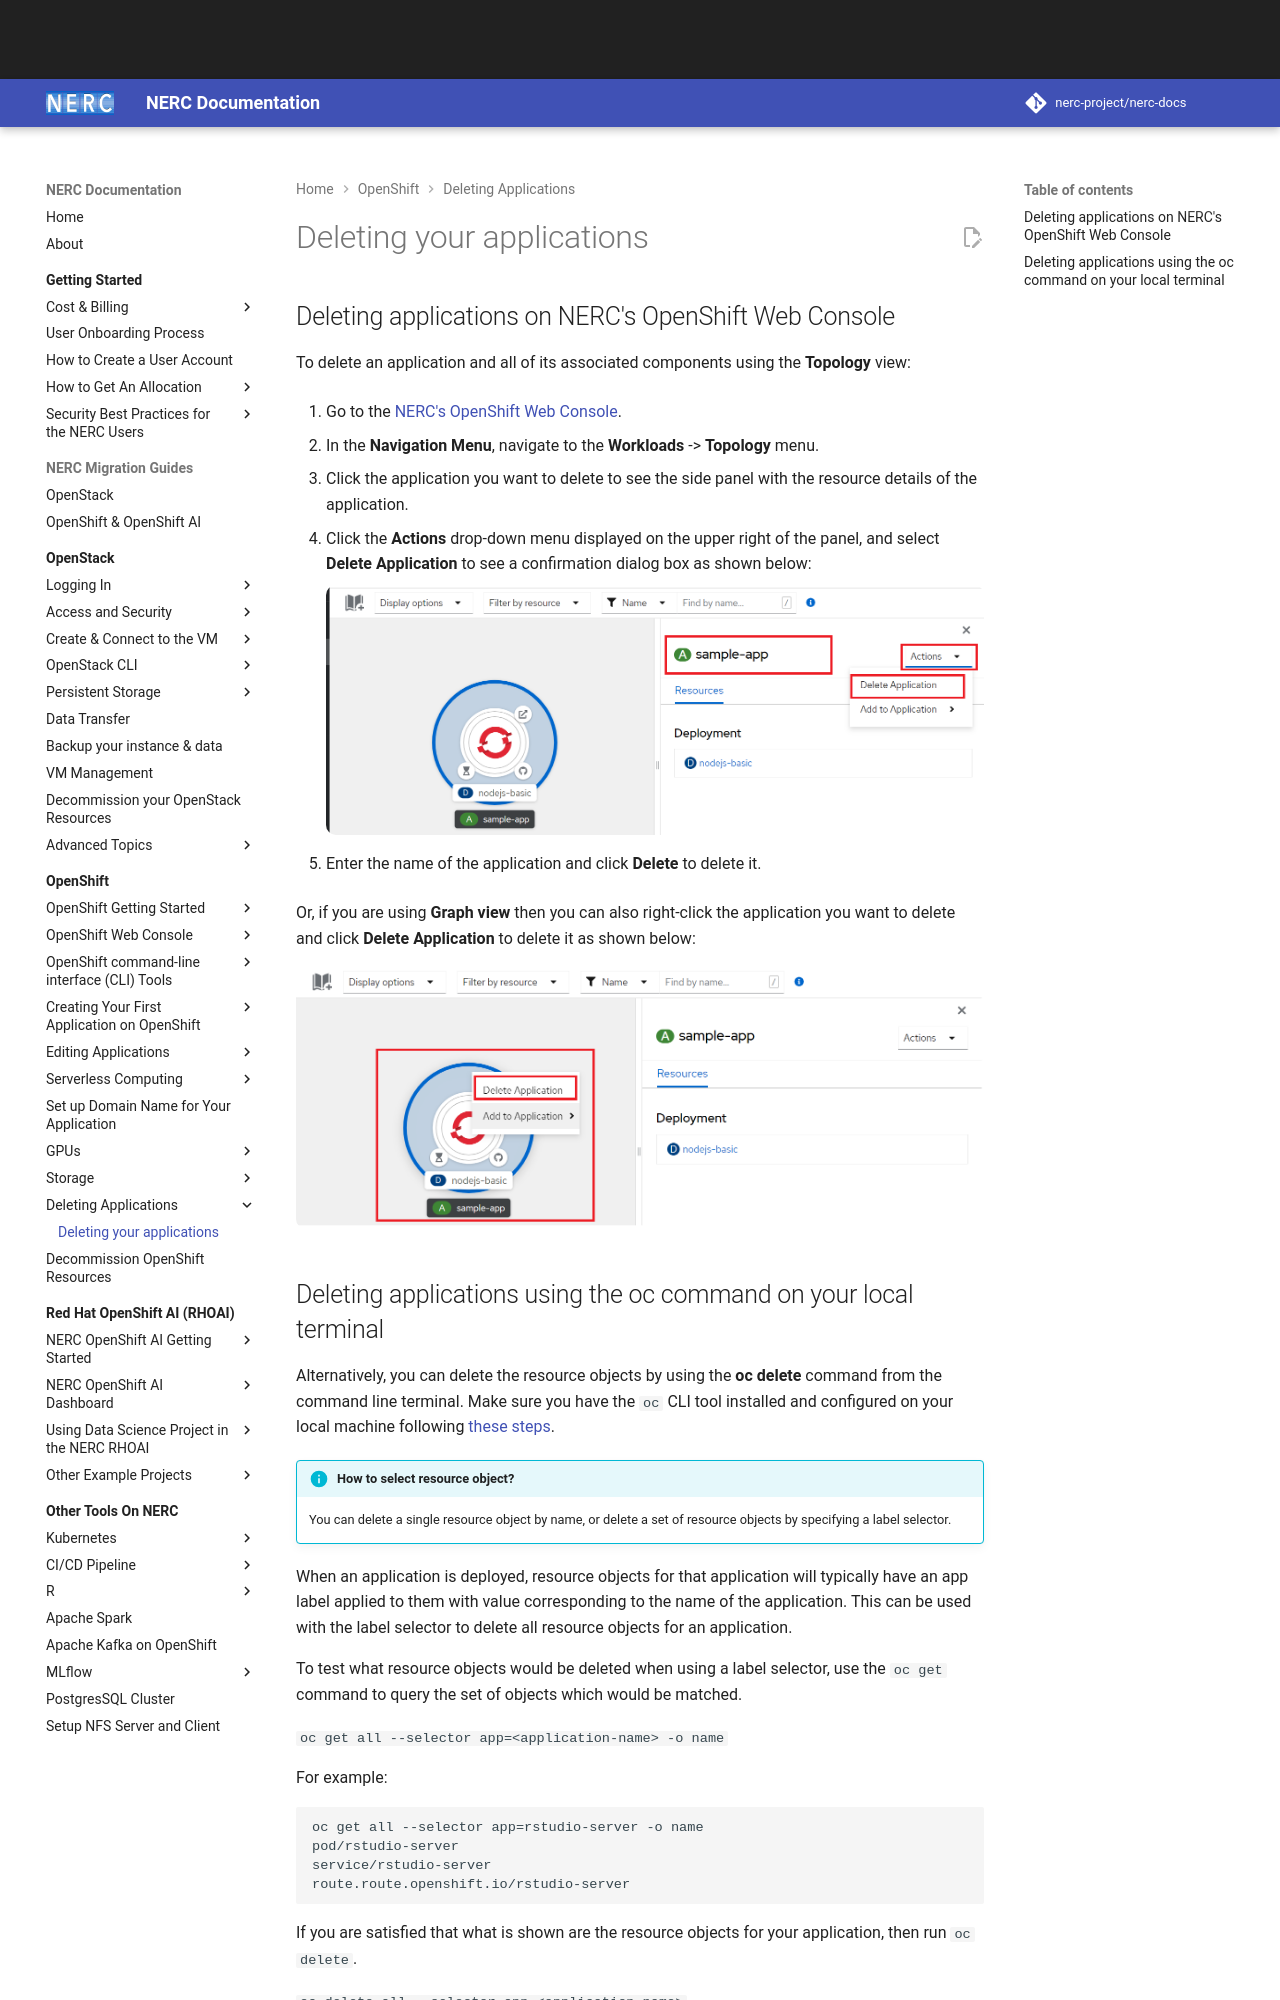

repository: nerc-project/nerc-docs · page: openshift/applications/deleting-applications/index.html · generator: mkdocs

# Deleting your applications

## Deleting applications on NERC's OpenShift Web Console

To delete an application and all of its associated components using the
**Topology** view:

1. Go to the [NERC's OpenShift Web Console](https://console.apps.shift.nerc.mghpcc.org).

2. In the **Navigation Menu**, navigate to the **Workloads** -> **Topology** menu.

3. Click the application you want to delete to see the side panel with
   the resource details of the application.

4. Click the **Actions** drop-down menu displayed on the upper right of the panel,
   and select **Delete Application** to see a confirmation dialog box as shown below:

    ![Delete an application using Actions](images/delete-application-using-actions.png)

5. Enter the name of the application and click **Delete** to delete it.

Or, if you are using **Graph view** then you can also right-click the application
you want to delete and click **Delete Application** to delete it as shown below:

![Delete an application using Context menu](images/delete-application-using-right_click.png)
